Image classification data set "split" (Akshat-Aggarwal-200/Plant-Disease-Detection on GitHub). Class labels (4): apple apple scab, apple black rot, apple cedar apple rust, apple healthy.

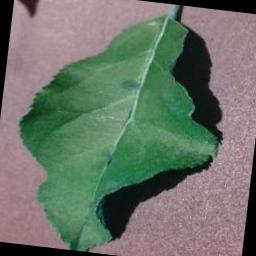
Label: apple apple scab

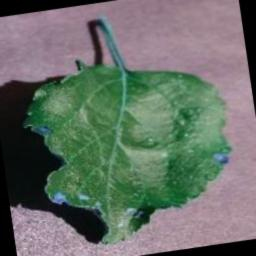
Label: apple black rot

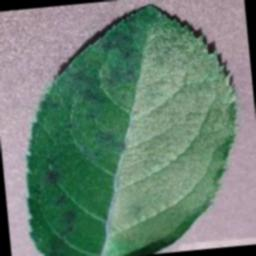
Label: apple apple scab

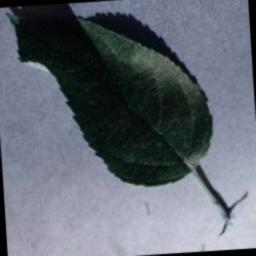
Label: apple healthy

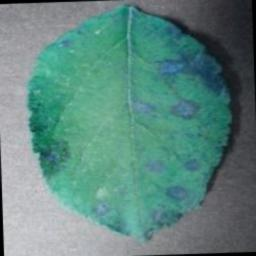
Label: apple cedar apple rust

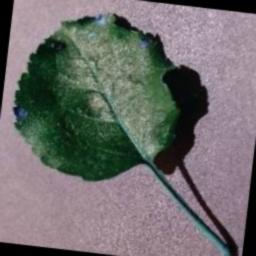
Label: apple black rot
